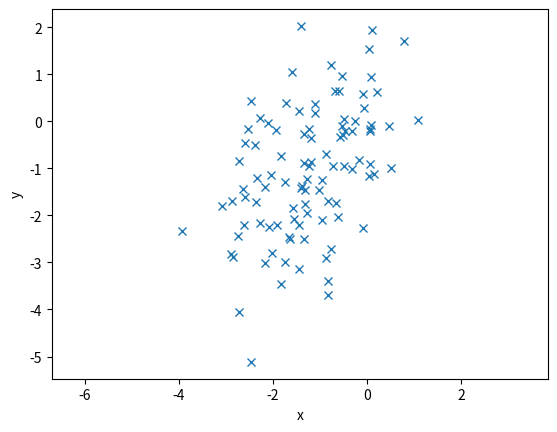

The matplotlib source for this figure: (Note: this script raises an exception after producing the figure.)
import numpy as np
import matplotlib.pyplot as plt
import scipy as sp
from scipy import stats


def normal_distribution():
    mean = [-1, -1]
    cov = [[1, 0.5], [0.5, 2]]
    x, y = np.random.multivariate_normal(mean, cov, 100).T
    calculate_and_print_correlation(x, y)
    plot_data(x, y, ['x', 'y'])


def test_data():
    protein, oil = read_data_from_file()
    calculate_and_print_correlation(protein, oil)
    plot_data(protein, oil, ['protein', 'oil'])


def calculate_and_print_correlation(x, y):
    pearsonr = sp.stats.pearsonr(x, y)
    print('r: ', pearsonr[0])
    print('p-value: ', pearsonr[1])


def plot_data(x, y, labels):
    plt.plot(x, y, 'x')
    plt.xlabel(labels[0])
    plt.ylabel(labels[1])
    plt.axis('equal')
    plt.show()


def read_data_from_file():
    file = open("01-soybean-data.txt")
    protein = []
    oil = []
    for line in file:
        splitted_line = line.split()
        protein.append(float(splitted_line[9]))
        oil.append(float(splitted_line[10]))
    file.close()
    return np.array(protein), np.array(oil)


if __name__ == '__main__':
    normal_distribution()
    test_data()
